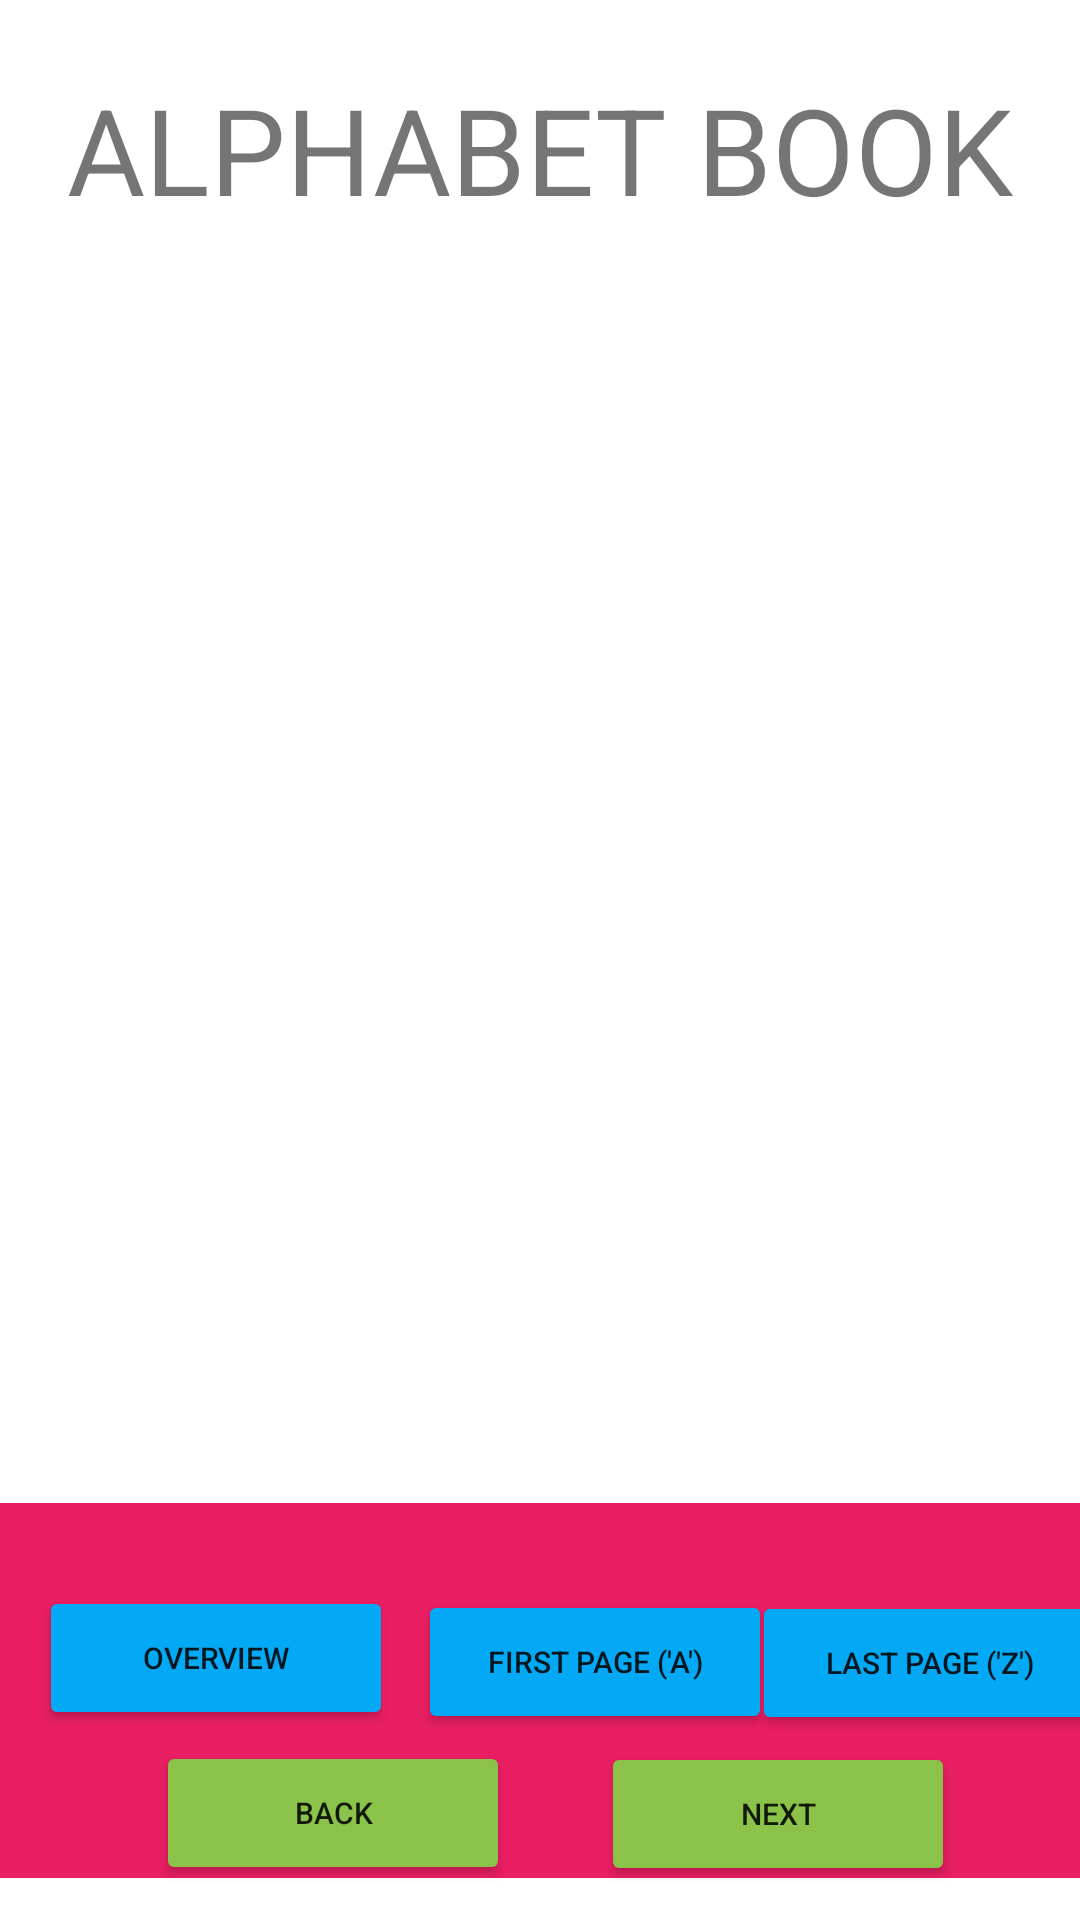

The Android layout XML behind this screen, and the referenced resources:
<!-- AndroidManifest.xml: application theme Theme.ALPHABETBOOK4 -->
<!-- res/layout/activity_letter_pages.xml -->
<?xml version="1.0" encoding="utf-8"?>
<androidx.constraintlayout.widget.ConstraintLayout xmlns:android="http://schemas.android.com/apk/res/android"
    xmlns:app="http://schemas.android.com/apk/res-auto"
    xmlns:tools="http://schemas.android.com/tools"
    android:layout_width="match_parent"
    android:layout_height="match_parent"
    tools:context=".LetterPages">

    <TextView
        android:id="@+id/title2"
        android:layout_width="wrap_content"
        android:layout_height="wrap_content"
        android:backgroundTint="#FFC107"
        android:text="ALPHABET BOOK"
        android:textSize="40sp"
        app:layout_constraintBottom_toBottomOf="parent"
        app:layout_constraintEnd_toEndOf="parent"
        app:layout_constraintStart_toStartOf="parent"
        app:layout_constraintTop_toTopOf="parent"
        app:layout_constraintVertical_bias="0.039" />

    <Button
        android:id="@+id/overview"
        android:layout_width="118dp"
        android:layout_height="48dp"
        android:backgroundTint="#03A9F4"
        android:onClick="openOverview"
        android:text="@string/overview"
        android:textSize="10sp"
        app:layout_constraintBottom_toBottomOf="parent"
        app:layout_constraintEnd_toEndOf="parent"
        app:layout_constraintHorizontal_bias="0.054"
        app:layout_constraintStart_toStartOf="parent"
        app:layout_constraintTop_toTopOf="parent"
        app:layout_constraintVertical_bias="0.893" />

    <Button
        android:id="@+id/firstPage"
        android:layout_width="118dp"
        android:layout_height="48dp"
        android:backgroundTint="#03A9F4"
        android:onClick="openFirstPage"
        android:text="@string/first_page_a"
        android:textSize="10sp"
        app:layout_constraintBottom_toBottomOf="parent"
        app:layout_constraintEnd_toEndOf="parent"
        app:layout_constraintHorizontal_bias="0.075"
        app:layout_constraintStart_toEndOf="@+id/overview"
        app:layout_constraintTop_toTopOf="@+id/title2"
        app:layout_constraintVertical_bias="0.891" />

    <Button
        android:id="@+id/lastpage"
        android:layout_width="118dp"
        android:layout_height="48dp"
        android:backgroundTint="#03A9F4"
        android:onClick="openLastPage"
        android:text="@string/last_page_z"
        android:textSize="10sp"
        app:layout_constraintBottom_toBottomOf="parent"
        app:layout_constraintEnd_toEndOf="parent"
        app:layout_constraintHorizontal_bias="0.448"
        app:layout_constraintStart_toEndOf="@+id/firstPage"
        app:layout_constraintTop_toTopOf="parent"
        app:layout_constraintVertical_bias="0.896" />

    <Button
        android:id="@+id/previousPage"
        android:layout_width="118dp"
        android:layout_height="48dp"
        android:backgroundTint="#8BC34A"
        android:onClick="openPreviousPage"
        android:text="@string/back"
        android:textSize="10sp"
        app:layout_constraintBottom_toBottomOf="parent"
        app:layout_constraintEnd_toEndOf="parent"
        app:layout_constraintHorizontal_bias="0.215"
        app:layout_constraintStart_toStartOf="parent"
        app:layout_constraintTop_toBottomOf="@+id/overview"
        app:layout_constraintVertical_bias="0.238" />

    <Button
        android:id="@+id/NextPage"
        android:layout_width="118dp"
        android:layout_height="48dp"
        android:backgroundTint="#8BC34A"
        android:onClick="openNextPage"
        android:text="@string/next"
        android:textSize="10sp"
        app:layout_constraintBottom_toBottomOf="parent"
        app:layout_constraintEnd_toEndOf="parent"
        app:layout_constraintHorizontal_bias="0.419"
        app:layout_constraintStart_toEndOf="@+id/previousPage"
        app:layout_constraintTop_toBottomOf="@+id/lastpage"
        app:layout_constraintVertical_bias="0.173" />


    <Toolbar
        android:id="@+id/toolbar"
        android:layout_width="417dp"
        android:layout_height="125dp"

        android:background="#E91E63"
        app:layout_constraintBottom_toBottomOf="parent"
        app:layout_constraintEnd_toEndOf="parent"
        app:layout_constraintStart_toStartOf="parent"
        app:layout_constraintTop_toTopOf="parent"
        app:layout_constraintVertical_bias="0.973" />

    <ImageView
        android:id="@+id/justpicture"
        android:layout_width="326dp"
        android:layout_height="403dp"
        app:layout_constraintBottom_toBottomOf="parent"
        app:layout_constraintEnd_toEndOf="parent"
        app:layout_constraintStart_toStartOf="parent"
        app:layout_constraintTop_toTopOf="parent"
        app:layout_constraintVertical_bias="0.435" />

</androidx.constraintlayout.widget.ConstraintLayout>
<!-- resources referenced by this layout -->
<resources>
  <string name="back">Back</string>
  <string name="first_page_a">First Page (\'A\')</string>
  <string name="last_page_z">Last Page (\'Z\')</string>
  <string name="next">Next</string>
  <string name="overview">Overview</string>
  <style name="Theme.ALPHABETBOOK4" parent="Theme.MaterialComponents.DayNight.DarkActionBar">
          
          <item name="colorPrimary">@color/purple_500</item>
          <item name="colorPrimaryVariant">@color/purple_700</item>
          <item name="colorOnPrimary">@color/white</item>
          
          <item name="colorSecondary">@color/teal_200</item>
          <item name="colorSecondaryVariant">@color/teal_700</item>
          <item name="colorOnSecondary">@color/black</item>
          
          <item name="android:statusBarColor">?attr/colorPrimaryVariant</item>
          
      </style>
  <!-- not gathered from this repository: default colours our renderer supplied (Android Studio template values) -->
  <color name="purple_500">#FF6200EE</color>
  <color name="purple_700">#FF3700B3</color>
  <color name="teal_200">#FF03DAC5</color>
  <color name="teal_700">#FF018786</color>
  <color name="black">#FF000000</color>
  <color name="white">#FFFFFFFF</color>
</resources>
